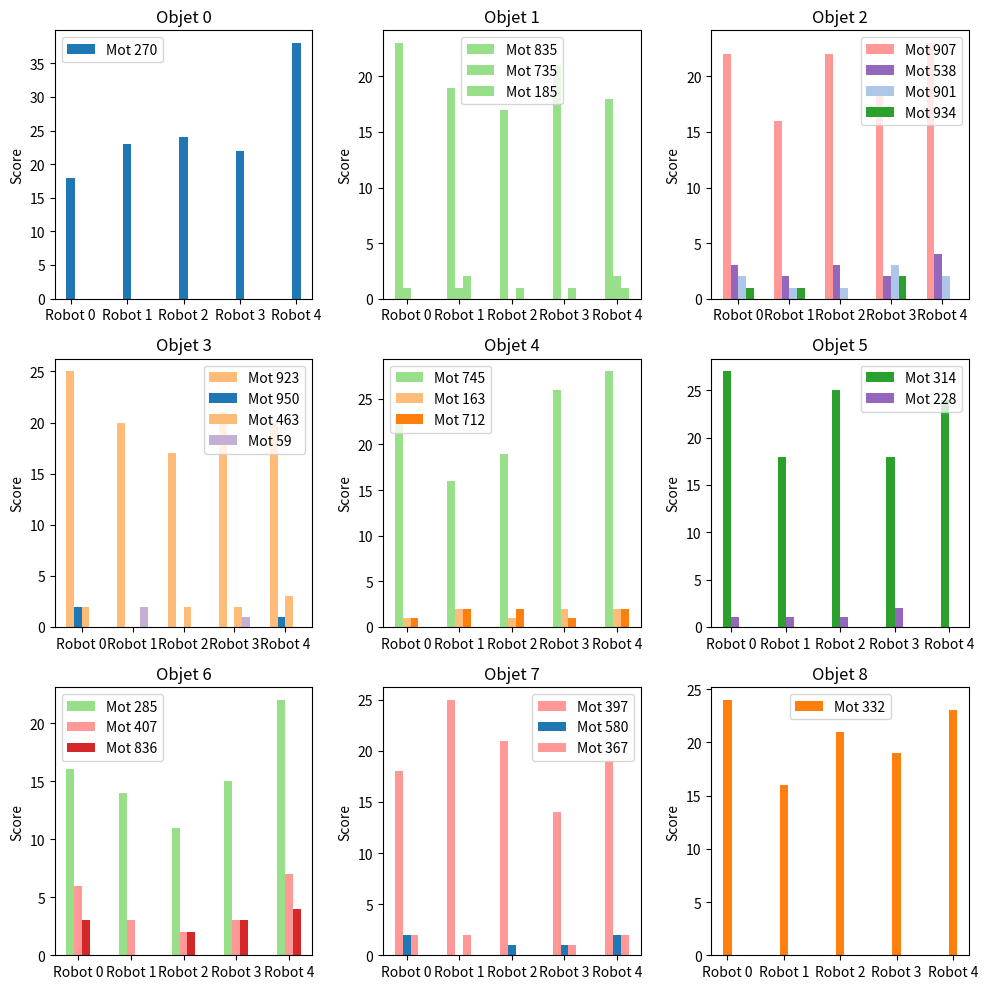

Here is the Python script that generated this plot:
### Naming game

# On a des robots et des objets. Chaque robot attribue un nom à chaque objet (de manière aléatoire). Puis, les robots communiquent

from random import *
import matplotlib.pyplot as plt
import numpy as np
import math

Nlangage=1000
Nrobot=5
Nmot=9
Niter=1000

robot=[[[] for i in range(Nmot)] for j in range(Nrobot)]

def tirageAleatoire():
    return randint(0,Nlangage-1)

def miseAJour(r,i,mot):
    #le robot r doit augmenter le score du mot mot pour l'objet i
    # il doit aussi diminuer le score du mot mot pour les objets j!=i
    #a la fin, trier la liste
    test=False
    for j in range(len(robot[r][i])):
        if robot[r][i][j][0]==mot:
            robot[r][i][j][1]+=1
            test=True
            k=j
            break
    if not test:
        robot[r][i].append([mot,1])
        k=len(robot[r][i])-1
    while k>0 and robot[r][i][k-1][1]<robot[r][i][k][1]:
        robot[r][i][k-1],robot[r][i][k]=robot[r][i][k],robot[r][i][k-1]
        k-=1
    for j in range(Nmot):
        if j!=i:
            for k in range(len(robot[r][j])):
                if robot[r][j][k][0]==mot:
                    robot[r][j][k][1]-=1
                    if robot[r][j][k][1]==0:
                        robot[r][j].pop(k)
    return

def echange(r1,r2):
    #on pioche un objet (aléatoirement) ;
    #r1 nomme l'objet ;
    #r2 augmente le score du nom donné par r1 pour l'objet i (et diminue les scores des autres)
    i=randint(0,Nmot-1)
    if len(robot[r1][i])==0:
        robot[r1][i].append([tirageAleatoire(),2])
    mot=robot[r1][i][0][0]
    miseAJour(r2,i,mot)
    return True

def distincts(tab):
    visited=[]
    for i in range(len(tab)):
        for j in range(len(tab[i])):
            if not tab[i][j] in visited :
                visited.append(tab[i][j])
    return visited

def meilleurDiv(n):
    res=0
    for i in range(1,int(math.sqrt(n))+1):
        if n%i==0:
            res=i
    return res

def tableau():
    # Palette de couleurs : une couleur par mot
    cmap = plt.get_cmap("tab20")   # 10 couleurs distinctes
    couleurs = {mot: cmap(mot % 10) for mot in range(Nlangage)}

    fig, axes = plt.subplots(3, 3, figsize=(10, 10))

    for i in range(Nmot):

        labels = []
        all_scores = []
        all_words = []

        for r in range(Nrobot):
            mots = [lmot[0] for lmot in robot[r][i]]
            scores = [lmot[1] for lmot in robot[r][i]]

            labels.append(f"Robot {r}")
            all_scores.append(scores)
            all_words.append(mots)

        x = np.arange(Nrobot)
        width = 0.15

        synonymes = distincts(all_words)

        for k, mot in enumerate(synonymes):
            values = [0]*Nrobot
            for r in range(Nrobot):
                for s in range(len(all_words[r])):
                    if all_words[r][s] == mot:
                        values[r] = all_scores[r][s]

            axes[i//3, i%3].bar(
                x + k*width,
                values,
                width,
                label=f"Mot {mot}",
                color=couleurs[mot]   # 🎨 couleur basée sur le mot
            )

        axes[i//3, i%3].set_xticks(x + width*(len(synonymes)-1)/2)
        axes[i//3, i%3].set_xticklabels(labels)
        axes[i//3, i%3].set_ylabel("Score")
        axes[i//3, i%3].set_title(f"Objet {i}")
        axes[i//3, i%3].legend()

    plt.tight_layout()
    plt.show()

def afficher(robot):
    for ligne in robot :
        print(ligne)
    return


def simulation():
    i=0
    while i<Niter:
        r1,r2=randint(0,Nrobot-1),randint(0,Nrobot-1)
        if r1!=r2:
            echange(r1,r2)
            i+=1
    afficher(robot)
    return

simulation()
tableau()
